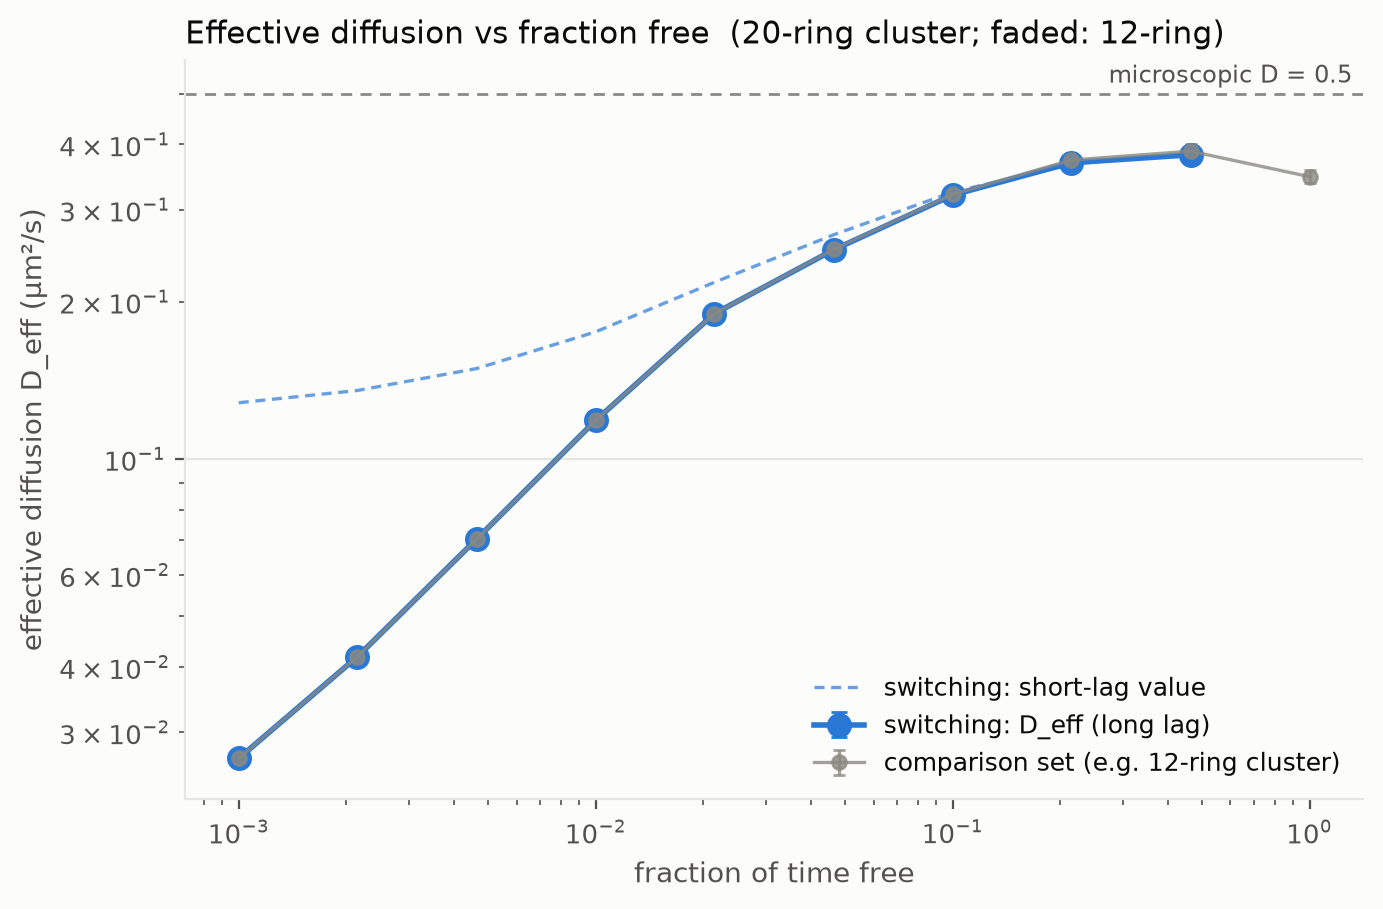

Data behind this chart, as committed beside it:
run, free_fraction, bound_dwell, d_eff, d_eff_se, d_eff_short, n, escaped, t_max, d_eff_compare, escaped_compare
lattice3d_f0.1_ring2_rec1000_dw1000_pair…, 0.001, 1.0, 0.02672, 0.0004371, 0.1281, 1000, 0, 7500, 0.02672, 0
lattice3d_f0.215_ring2_rec1000_dw1000_pa…, 0.00215, 1.0, 0.04182, 0.0006492, 0.1352, 1000, 0, 7500, 0.04182, 0
lattice3d_f0.464_ring2_rec1000_dw1000_pa…, 0.00464, 1.0, 0.07025, 0.00111, 0.1489, 1000, 0, 7500, 0.07025, 0
lattice3d_f1_ring2_rec1000_dw1000_paired…, 0.01, 1.0, 0.1185, 0.001679, 0.1751, 1000, 0, 7500, 0.1185, 0
lattice3d_f2.15_ring2_rec1000_dw1000_pai…, 0.0215, 1.0, 0.1897, 0.002619, 0.2178, 1000, 0, 7500, 0.1897, 1
lattice3d_f4.64_ring2_rec1000_dw1000_pai…, 0.0464, 1.0, 0.2513, 0.003501, 0.2685, 1000, 0, 7500, 0.2518, 16
lattice3d_f10_ring2_rec1000_dw1000_paire…, 0.1, 1.0, 0.32, 0.004257, 0.3241, 1000, 0, 7500, 0.321, 48
lattice3d_f21.5_ring2_rec1000_dw1000_pai…, 0.215, 1.0, 0.3689, 0.005182, 0.3664, 1000, 0, 7500, 0.3733, 95
lattice3d_f46.4_ring2_rec1000_dw1000_pai…, 0.464, 1.0, 0.382, 0.005221, 0.3855, 1000, 0, 7500, 0.3881, 93
